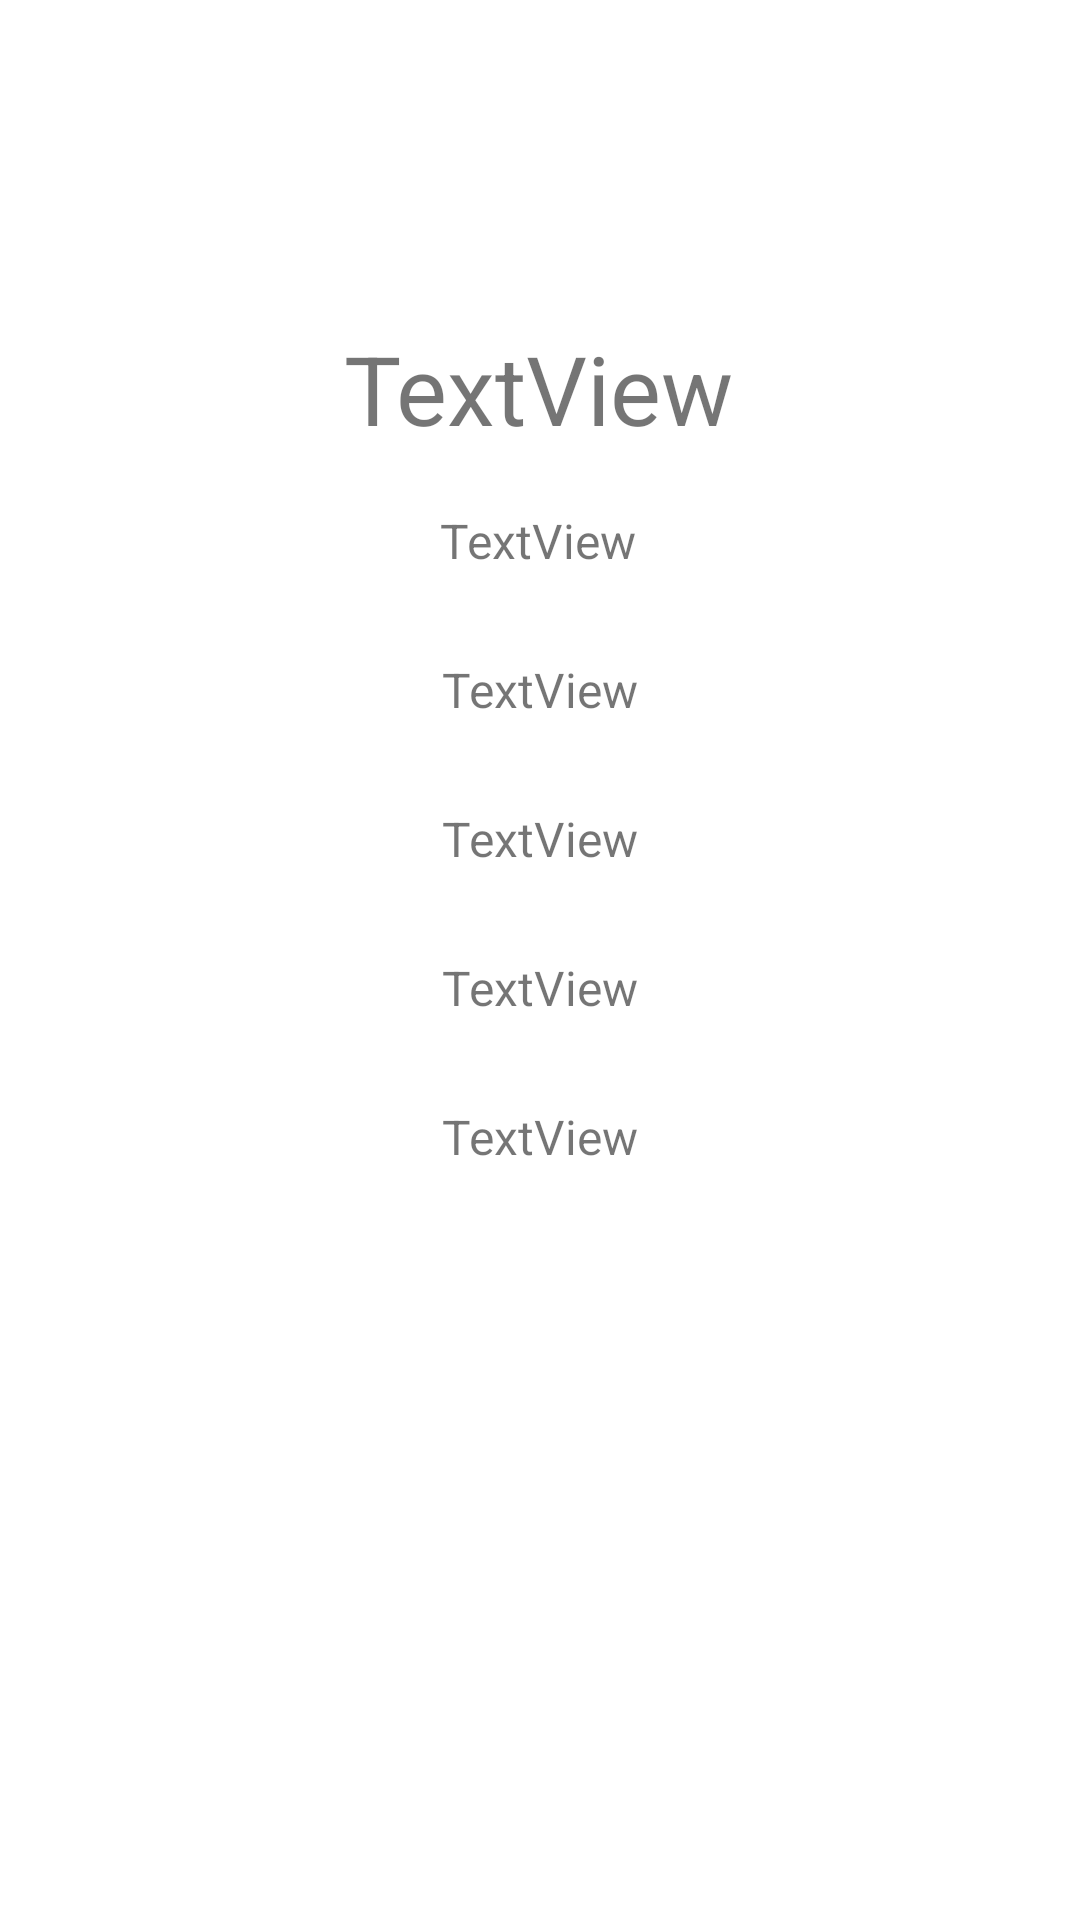

This screen was rendered from an Android layout file. Write that file and the resources it references.
<!-- AndroidManifest.xml: application theme Theme.MyApplicationstudent -->
<!-- res/layout/activity_main_student3.xml -->
<?xml version="1.0" encoding="utf-8"?>
<androidx.constraintlayout.widget.ConstraintLayout xmlns:android="http://schemas.android.com/apk/res/android"
    xmlns:app="http://schemas.android.com/apk/res-auto"
    xmlns:tools="http://schemas.android.com/tools"
    android:layout_width="match_parent"
    android:layout_height="match_parent"
    tools:context=".MainActivityStudent3">


    <ImageView
        android:id="@+id/imageView2"
        android:layout_width="wrap_content"
        android:layout_height="wrap_content"
        android:layout_marginTop="76dp"
        app:layout_constraintEnd_toEndOf="parent"
        app:layout_constraintHorizontal_bias="0.498"
        app:layout_constraintStart_toStartOf="parent"
        app:layout_constraintTop_toTopOf="parent"
        tools:srcCompat="@tools:sample/avatars" />

    <TextView
        android:id="@+id/textView"
        android:layout_width="wrap_content"
        android:layout_height="wrap_content"
        android:layout_marginTop="32dp"
        android:text="TextView"
        android:textSize="32dp"
        app:layout_constraintEnd_toEndOf="parent"
        app:layout_constraintHorizontal_bias="0.498"
        app:layout_constraintStart_toStartOf="parent"
        app:layout_constraintTop_toBottomOf="@+id/imageView2" />

    <TextView
        android:id="@+id/textView2"
        android:layout_width="wrap_content"
        android:layout_height="wrap_content"
        android:text="TextView"
        android:textSize="16dp"
        app:layout_constraintBottom_toBottomOf="parent"
        app:layout_constraintEnd_toEndOf="parent"
        app:layout_constraintHorizontal_bias="0.498"
        app:layout_constraintStart_toStartOf="parent"
        app:layout_constraintTop_toBottomOf="@+id/textView"
        app:layout_constraintVertical_bias="0.039" />



    <TextView
        android:id="@+id/textView3"
        android:layout_width="wrap_content"
        android:layout_height="wrap_content"
        android:layout_marginTop="28dp"
        android:text="TextView"
        android:textSize="16dp"
        app:layout_constraintEnd_toEndOf="parent"
        app:layout_constraintStart_toStartOf="parent"
        app:layout_constraintTop_toBottomOf="@+id/textView4" />

    <TextView
        android:id="@+id/textView4"
        android:layout_width="wrap_content"
        android:layout_height="wrap_content"
        android:layout_marginTop="28dp"
        android:text="TextView"
        android:textSize="16dp"
        app:layout_constraintEnd_toEndOf="parent"
        app:layout_constraintStart_toStartOf="parent"
        app:layout_constraintTop_toBottomOf="@+id/textView2" />

    <TextView
        android:id="@+id/textView6"
        android:layout_width="wrap_content"
        android:layout_height="wrap_content"
        android:layout_marginTop="28dp"
        android:text="TextView"
        android:textSize="16dp"
        app:layout_constraintEnd_toEndOf="parent"
        app:layout_constraintStart_toStartOf="parent"
        app:layout_constraintTop_toBottomOf="@+id/textView7" />

    <TextView
        android:id="@+id/textView7"
        android:layout_width="wrap_content"
        android:layout_height="wrap_content"
        android:layout_marginTop="28dp"
        android:text="TextView"
        android:textSize="16dp"
        app:layout_constraintEnd_toEndOf="parent"
        app:layout_constraintStart_toStartOf="parent"
        app:layout_constraintTop_toBottomOf="@+id/textView3" />
</androidx.constraintlayout.widget.ConstraintLayout>
<!-- resources referenced by this layout -->
<resources>
  <style name="Theme.MyApplicationstudent" parent="Theme.MaterialComponents.DayNight.DarkActionBar">
          
          <item name="colorPrimary">@color/purple_500</item>
          <item name="colorPrimaryVariant">@color/purple_700</item>
          <item name="colorOnPrimary">@color/white</item>
          
          <item name="colorSecondary">@color/teal_200</item>
          <item name="colorSecondaryVariant">@color/teal_700</item>
          <item name="colorOnSecondary">@color/black</item>
          
          <item name="android:statusBarColor">?attr/colorPrimaryVariant</item>
          
      </style>
  <!-- not gathered from this repository: default colours our renderer supplied (Android Studio template values) -->
  <color name="purple_500">#FF6200EE</color>
  <color name="purple_700">#FF3700B3</color>
  <color name="teal_200">#FF03DAC5</color>
  <color name="teal_700">#FF018786</color>
  <color name="black">#FF000000</color>
  <color name="white">#FFFFFFFF</color>
</resources>
